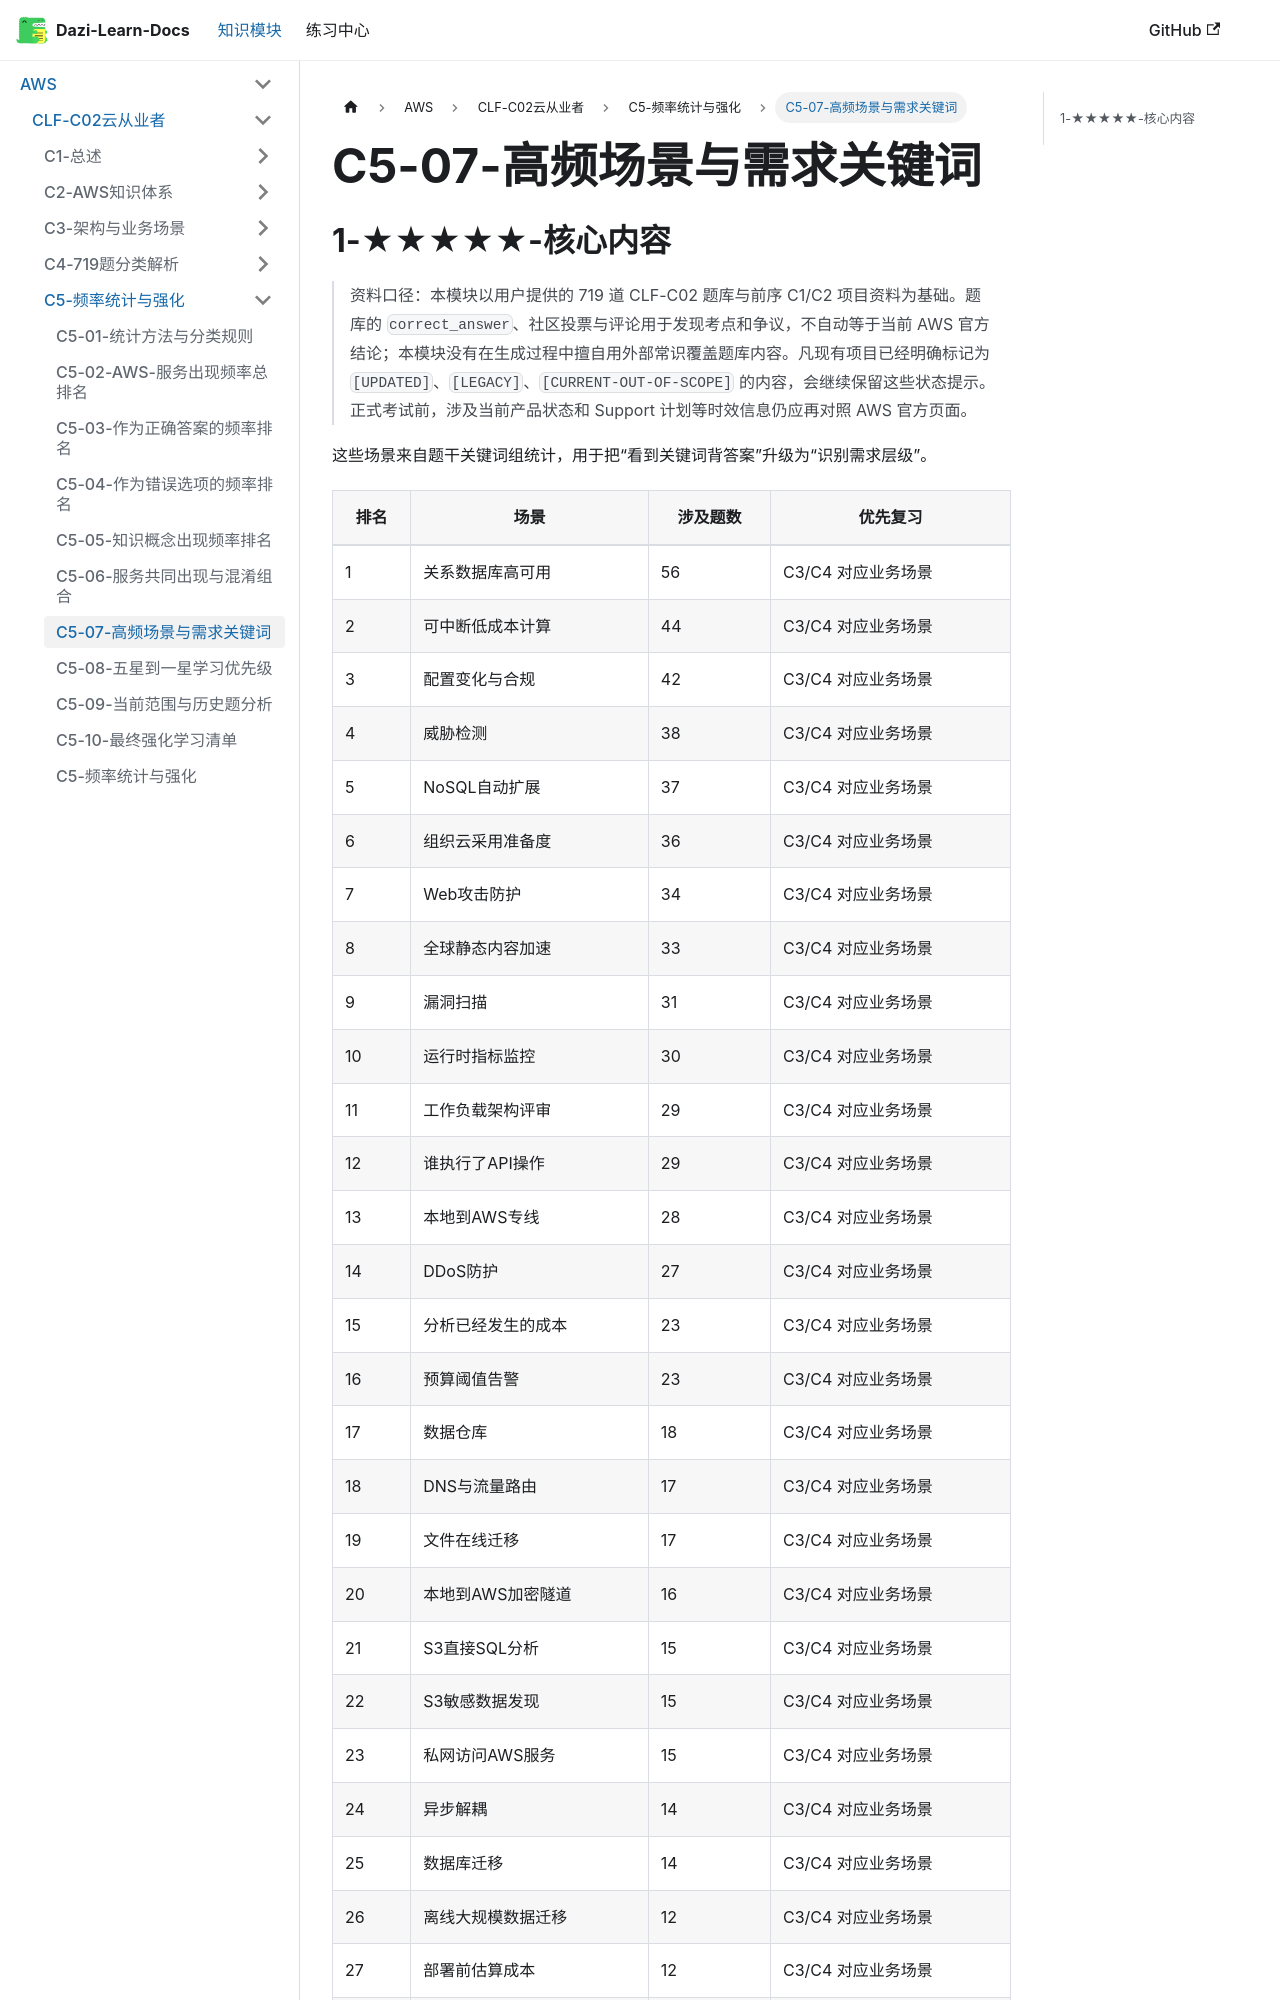

repository: weizhiqimail/dazi-learn-docs · page: docs/aws/clf-c02/C5-频率统计与强化/C5-07-高频场景与需求关键词.html · generator: docusaurus

# C5-07-高频场景与需求关键词

## 1-★★★★★-核心内容

> 资料口径：本模块以用户提供的 719 道 CLF-C02 题库与前序 C1/C2 项目资料为基础。题库的 `correct_answer`、社区投票与评论用于发现考点和争议，不自动等于当前 AWS 官方结论；本模块没有在生成过程中擅自用外部常识覆盖题库内容。凡现有项目已经明确标记为 `[UPDATED]`、`[LEGACY]`、`[CURRENT-OUT-OF-SCOPE]` 的内容，会继续保留这些状态提示。正式考试前，涉及当前产品状态和 Support 计划等时效信息仍应再对照 AWS 官方页面。

这些场景来自题干关键词组统计，用于把“看到关键词背答案”升级为“识别需求层级”。
